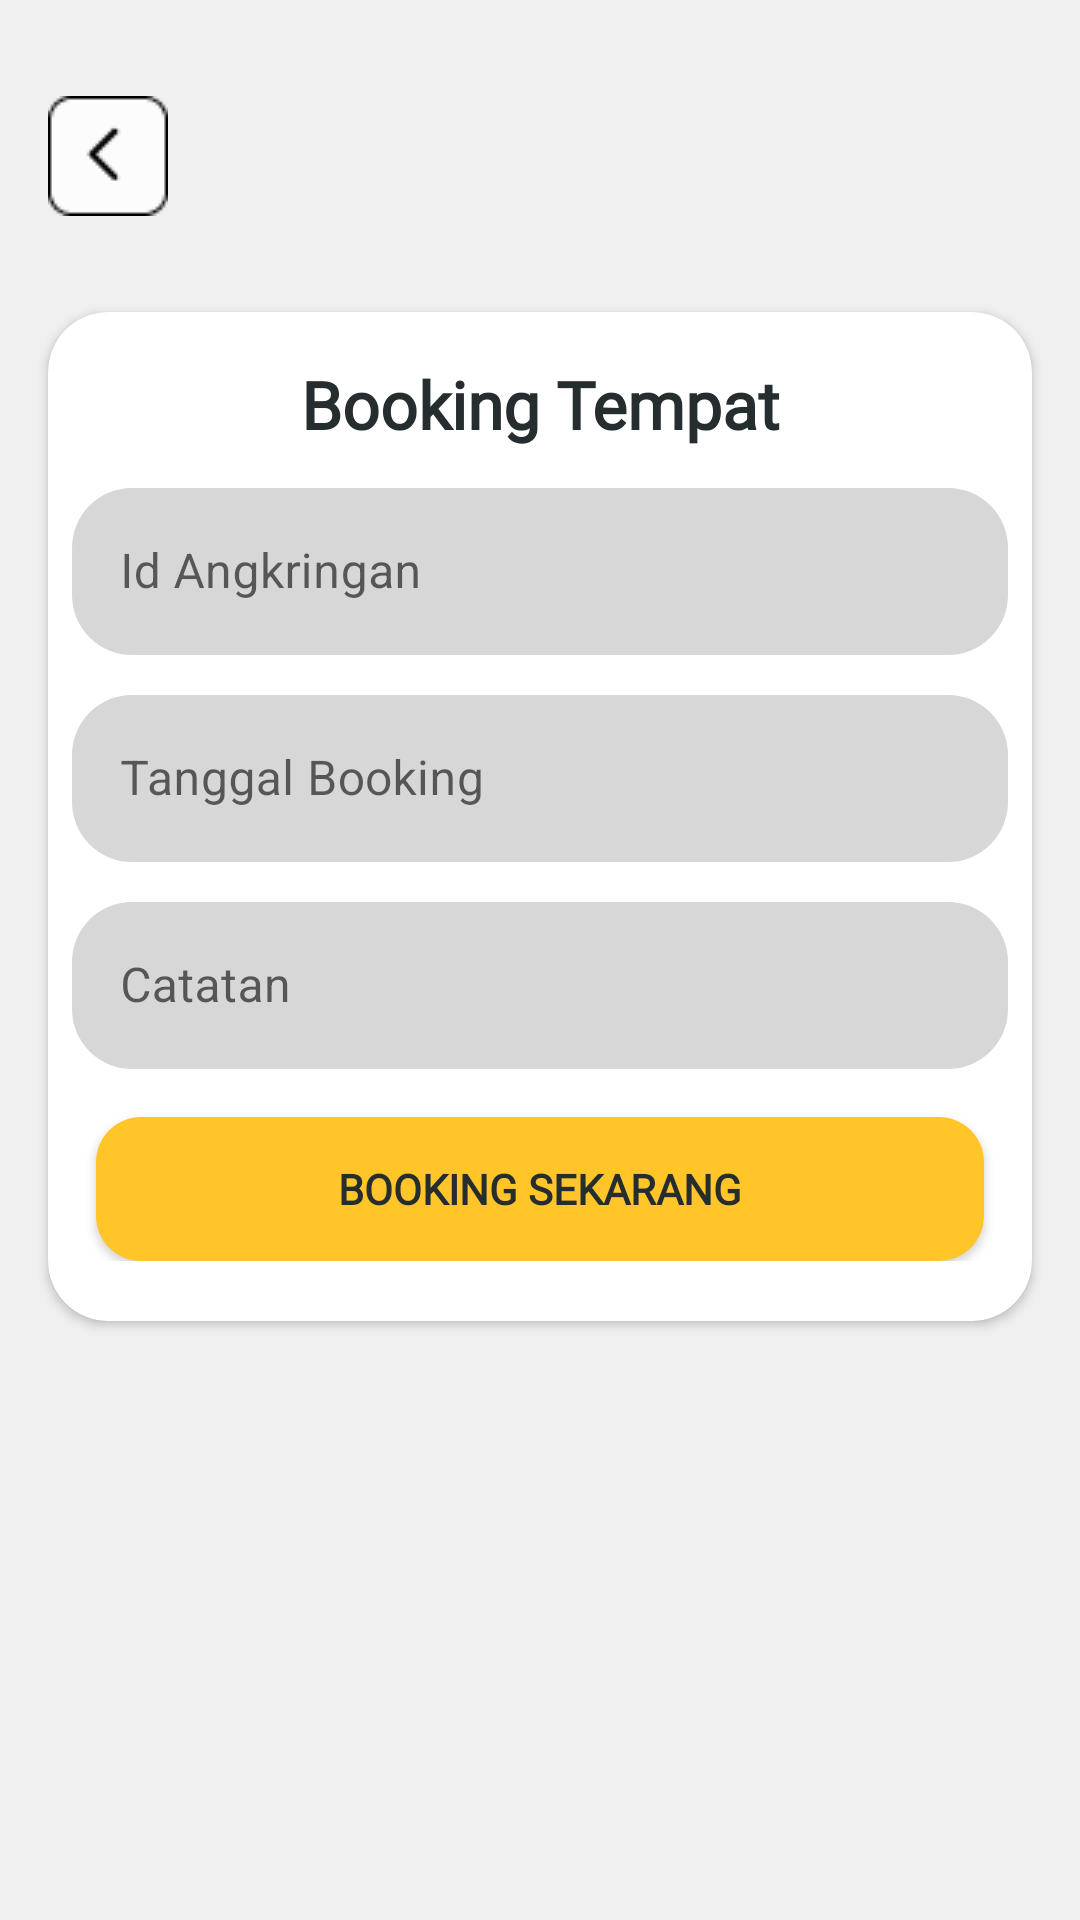

Android layout source for this screen:
<!-- AndroidManifest.xml: application theme Theme.Engkringan -->
<!-- res/layout/activity_booking.xml -->
<?xml version="1.0" encoding="utf-8"?>
<androidx.constraintlayout.widget.ConstraintLayout xmlns:android="http://schemas.android.com/apk/res/android"
    xmlns:app="http://schemas.android.com/apk/res-auto"
    xmlns:tools="http://schemas.android.com/tools"
    android:layout_width="match_parent"
    android:layout_height="match_parent"
    android:background="@color/color5"
    tools:context=".booking.BookingActivity">

    <ImageView
        android:id="@+id/btn_back"
        android:layout_width="wrap_content"
        android:layout_height="wrap_content"
        android:layout_marginStart="16dp"
        android:layout_marginTop="32dp"
        android:src="@drawable/back"
        app:layout_constraintStart_toStartOf="parent"
        app:layout_constraintTop_toTopOf="parent" />

    <androidx.cardview.widget.CardView
        android:layout_width="match_parent"
        android:layout_height="wrap_content"
        android:layout_marginStart="16dp"
        android:layout_marginTop="32dp"
        android:layout_marginEnd="16dp"
        android:elevation="20dp"
        app:cardCornerRadius="20dp"
        app:layout_constraintEnd_toEndOf="parent"
        app:layout_constraintStart_toStartOf="parent"
        app:layout_constraintTop_toBottomOf="@+id/btn_back">

        <androidx.constraintlayout.widget.ConstraintLayout
            android:layout_width="match_parent"
            android:layout_height="wrap_content"
            android:layout_marginBottom="20dp">

            <TextView
                android:id="@+id/textView"
                android:layout_width="wrap_content"
                android:layout_height="wrap_content"
                android:layout_marginTop="16dp"
                android:fontFamily="@font/poppins"
                android:text="Booking Tempat"
                android:textColor="@color/color4"
                android:textSize="22sp"
                android:textStyle="bold"
                app:layout_constraintEnd_toEndOf="parent"
                app:layout_constraintStart_toStartOf="parent"
                app:layout_constraintTop_toTopOf="parent" />

            <com.google.android.material.textfield.TextInputLayout
                android:id="@+id/text_input_id_angkringan"
                style="@style/Widget.MaterialComponents.TextInputLayout.OutlinedBox"
                android:layout_width="match_parent"
                android:layout_height="wrap_content"
                android:layout_margin="8dp"
                android:layout_marginStart="16dp"
                android:layout_marginEnd="16dp"
                app:layout_constraintEnd_toEndOf="parent"
                app:layout_constraintStart_toStartOf="parent"
                app:layout_constraintTop_toBottomOf="@+id/textView">

                <com.google.android.material.textfield.TextInputEditText
                    android:id="@+id/edt__id_angkringan"
                    android:layout_width="match_parent"
                    android:layout_height="wrap_content"
                    android:background="@drawable/search"
                    android:hint="Id Angkringan" />
            </com.google.android.material.textfield.TextInputLayout>

            <com.google.android.material.textfield.TextInputLayout
                android:id="@+id/text_input_id_dates"
                style="@style/Widget.MaterialComponents.TextInputLayout.OutlinedBox"
                android:layout_width="match_parent"
                android:layout_height="wrap_content"
                android:layout_margin="8dp"
                android:layout_marginStart="8dp"
                android:layout_marginEnd="8dp"
                app:layout_constraintEnd_toEndOf="parent"
                app:layout_constraintStart_toStartOf="parent"
                app:layout_constraintTop_toBottomOf="@+id/text_input_id_angkringan"
                app:startIconDrawable="@drawable/ic_date">

                <com.google.android.material.textfield.TextInputEditText
                    android:id="@+id/edt_id_dates"
                    android:layout_width="match_parent"
                    android:layout_height="wrap_content"
                    android:background="@drawable/search"
                    android:hint="Tanggal Booking" />
            </com.google.android.material.textfield.TextInputLayout>

            <com.google.android.material.textfield.TextInputLayout
                android:id="@+id/text_input_id_notes"
                style="@style/Widget.MaterialComponents.TextInputLayout.OutlinedBox"
                android:layout_width="match_parent"
                android:layout_height="wrap_content"
                android:layout_margin="8dp"
                android:layout_marginEnd="8dp"
                app:layout_constraintEnd_toEndOf="parent"
                app:layout_constraintStart_toStartOf="parent"
                app:layout_constraintTop_toBottomOf="@+id/text_input_id_dates">

                <com.google.android.material.textfield.TextInputEditText
                    android:id="@+id/edt__id_notes"
                    android:layout_width="match_parent"
                    android:layout_height="wrap_content"
                    android:background="@drawable/search"
                    android:hint="Catatan" />
            </com.google.android.material.textfield.TextInputLayout>


            <Button
                android:id="@+id/btn_booking"
                android:layout_width="match_parent"
                android:layout_height="wrap_content"
                android:layout_marginStart="16dp"
                android:layout_marginTop="16dp"
                android:layout_marginEnd="16dp"
                android:background="@drawable/button"
                android:fontFamily="@font/poppins"
                android:text="Booking Sekarang"
                android:textColor="@color/color4"
                android:textStyle="bold"
                app:layout_constraintEnd_toEndOf="parent"
                app:layout_constraintStart_toStartOf="parent"
                app:layout_constraintTop_toBottomOf="@+id/text_input_id_notes" />

            <ProgressBar
                android:id="@+id/progressBar5"
                android:layout_width="wrap_content"
                android:layout_height="wrap_content"
                android:visibility="invisible"
                app:layout_constraintBottom_toBottomOf="parent"
                app:layout_constraintEnd_toEndOf="parent"
                app:layout_constraintStart_toStartOf="parent"
                app:layout_constraintTop_toTopOf="parent" />

        </androidx.constraintlayout.widget.ConstraintLayout>

    </androidx.cardview.widget.CardView>

    <ProgressBar
        android:id="@+id/progressBar7"
        android:layout_width="wrap_content"
        android:layout_height="wrap_content"
        android:visibility="invisible"
        app:layout_constraintBottom_toBottomOf="parent"
        app:layout_constraintEnd_toEndOf="parent"
        app:layout_constraintStart_toStartOf="parent"
        app:layout_constraintTop_toTopOf="parent" />

</androidx.constraintlayout.widget.ConstraintLayout>
<!-- resources referenced by this layout -->
<resources>
  <color name="color4">#262D2F</color>
  <color name="color5">#F0F0F0</color>
  <!-- drawable back: png bitmap (drawable-v24, 746 bytes) -->
  <!-- drawable button (drawable) -->
  <?xml version="1.0" encoding="utf-8"?>
  <shape android:shape="rectangle" xmlns:android="http://schemas.android.com/apk/res/android">    />    <corners        android:topLeftRadius="15dp"        android:topRightRadius="15dp"        android:bottomLeftRadius="15dp"        android:bottomRightRadius="15dp"/>    <solid android:color="@color/color1"/></shape>
  <!-- drawable search (drawable) -->
  <?xml version="1.0" encoding="utf-8"?>
  <shape xmlns:android="http://schemas.android.com/apk/res/android"    android:shape="rectangle">    <solid        android:color="@color/color3"/>    <corners        android:radius="20dp"/></shape>
  <style name="Theme.Engkringan" parent="Theme.MaterialComponents.DayNight.NoActionBar">
          
          <item name="colorPrimary">@color/color1</item>
          <item name="colorPrimaryVariant">@color/color1</item>
          <item name="colorOnPrimary">@color/white</item>
          
          <item name="colorSecondary">@color/teal_200</item>
          <item name="colorSecondaryVariant">@color/teal_700</item>
          <item name="colorOnSecondary">@color/black</item>
          
          <item name="android:statusBarColor" tools:targetApi="l">?attr/colorPrimaryVariant</item>
          
          <item name="android:forceDarkAllowed" tools:targetApi="q">false</item>
      </style>
  <color name="color1">#FFC529</color>
  <color name="color3">#D7D7D7</color>
  <color name="white">#FFFFFFFF</color>
  <color name="teal_200">#FF03DAC5</color>
  <color name="teal_700">#FF018786</color>
  <color name="black">#FF000000</color>
</resources>
